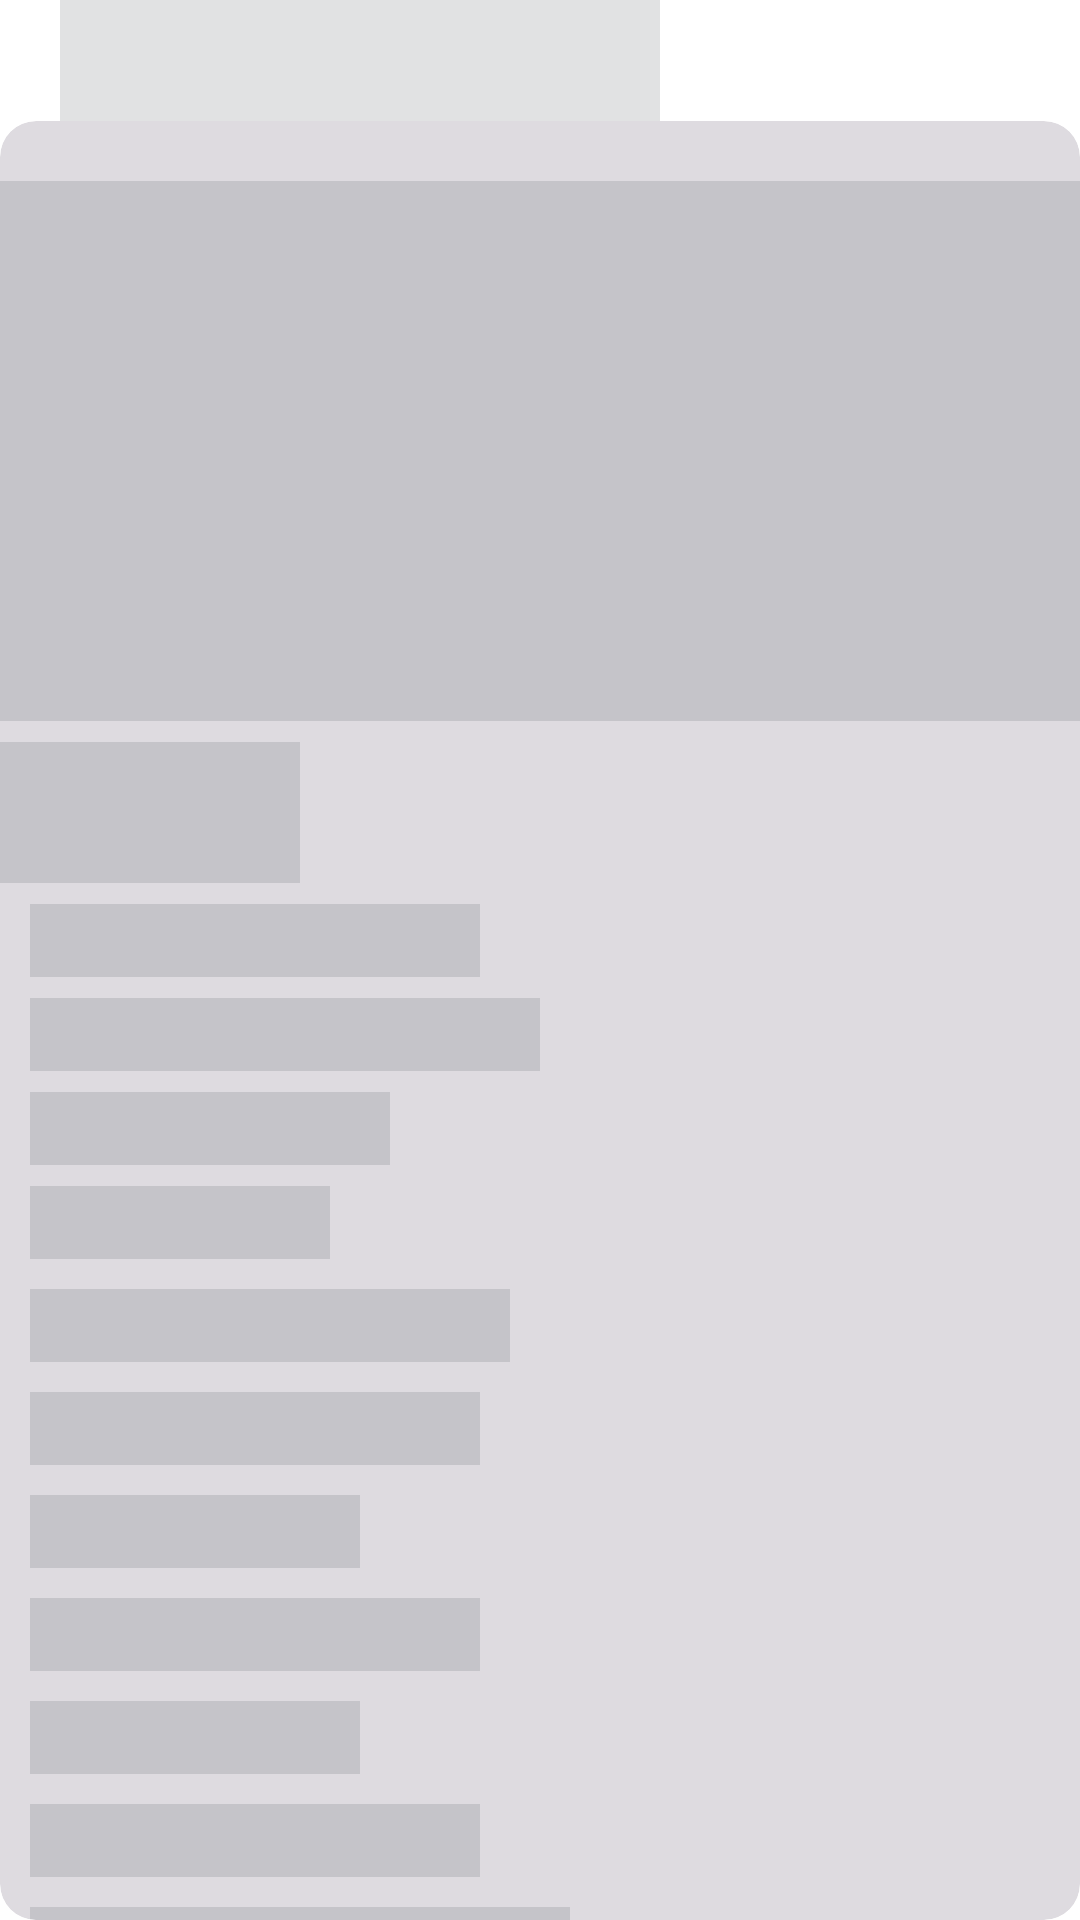

The Android layout XML behind this screen, and the referenced resources:
<!-- AndroidManifest.xml: application theme Theme.MyApplication -->
<!-- res/layout/car_description_shimmer.xml -->
<?xml version="1.0" encoding="utf-8"?>
<androidx.constraintlayout.widget.ConstraintLayout
    xmlns:android="http://schemas.android.com/apk/res/android"
    xmlns:tools="http://schemas.android.com/tools"
    android:layout_width="match_parent"
    android:layout_height="match_parent"
    xmlns:app="http://schemas.android.com/apk/res-auto"
    tools:context=".Fragments.CarDescription">

    <LinearLayout
        android:layout_width="match_parent"
        android:layout_height="wrap_content"
        android:orientation="vertical">

        <ImageView
            android:id="@+id/side_bar_hamburger"
            android:layout_width="wrap_content"
            android:layout_height="wrap_content"
            android:src="@drawable/ic_baseline_arrow_back_24" />


        <TextView
            android:layout_width="200dp"
            android:layout_height="wrap_content"
            android:layout_marginStart="20dp"
            android:background="@color/gray"
            android:textColor="@color/black"
            android:textSize="30sp"

            android:textStyle="bold" />

        <androidx.cardview.widget.CardView
            android:layout_width="match_parent"
            android:layout_height="wrap_content"
            android:background="@color/gray"

            app:cardBackgroundColor="#345D5067"
            app:cardCornerRadius="12dp"
            app:cardElevation="1dp"
            >

            <LinearLayout
                android:layout_width="match_parent"
                android:layout_height="match_parent"
                android:layout_gravity="end"
                android:orientation="vertical">


                <ImageView
                    android:layout_width="wrap_content"
                    android:layout_height="wrap_content"
                    android:layout_alignParentEnd="true"
                    android:layout_marginStart="10dp"
                    android:layout_marginTop="10dp"
                    android:layout_marginEnd="10dp"
                    android:layout_marginBottom="10dp"
                    android:background="@color/gray"

              />

                <ImageView
                    android:layout_width="match_parent"
                    android:layout_height="180dp"
                    android:adjustViewBounds="true"
                    android:padding="1dp"
                    android:scaleType="centerCrop"
                    android:background="@color/gray"
                 />

                <TextView
                    android:layout_width="100dp"
                    android:layout_height="wrap_content"
                    android:layout_below="@id/mainImage"
                    android:layout_marginTop="7dp"
                    android:fontFamily="@font/poppins_bold"
                    android:padding="10dp"
                    android:background="@color/gray"
                    android:textColor="@color/black"
                    android:textSize="20sp" />

                <TextView
                    android:layout_width="150dp"
                    android:layout_height="wrap_content"
                    android:layout_below="@id/mainImage"
                    android:layout_marginStart="10dp"
                    android:layout_marginTop="7dp"
                    android:background="@color/gray"
                    android:fontFamily="@font/montserrat_alternates"
                    android:textColor="@color/black"
                    android:textSize="18sp" />

                <TextView
                    android:layout_width="170dp"
                    android:layout_height="wrap_content"
                    android:layout_below="@id/mainImage"
                    android:layout_marginStart="10dp"
                    android:layout_marginTop="7dp"
                    android:fontFamily="@font/montserrat_alternates"
                    android:textColor="@color/black"
                    android:background="@color/gray"

                    android:textSize="18sp" />

                <TextView
                    android:layout_width="120dp"
                    android:layout_height="wrap_content"
                    android:layout_below="@id/mainImage"
                    android:layout_marginStart="10dp"
                    android:layout_marginTop="7dp"
                    android:fontFamily="@font/montserrat_alternates"
                    android:textColor="@color/black"
                    android:background="@color/gray"

                    android:textSize="18sp" />

                <TextView
                    android:layout_width="100dp"
                    android:layout_height="wrap_content"
                    android:layout_below="@id/mainImage"
                    android:layout_marginStart="10dp"
                    android:layout_marginTop="7dp"
                    android:fontFamily="@font/montserrat_alternates"
                    android:textColor="@color/black"
                    android:background="@color/gray"

                    android:textSize="18sp" />

                <TextView
                    android:layout_width="160dp"
                    android:layout_height="wrap_content"
                    android:layout_below="@id/mainImage"
                    android:layout_marginStart="10dp"
                    android:layout_marginTop="10dp"
                    android:fontFamily="@font/montserrat_alternates"
                    android:textColor="@color/black"
                    android:background="@color/gray"

                    android:textSize="18sp" />

                <TextView
                    android:layout_width="150dp"
                    android:layout_height="wrap_content"
                    android:layout_below="@id/mainImage"
                    android:layout_marginStart="10dp"
                    android:layout_marginTop="10dp"
                    android:fontFamily="@font/montserrat_alternates"
                    android:textColor="@color/black"
                    android:background="@color/gray"

                    android:textSize="18sp" />

                <TextView
                    android:layout_width="110dp"
                    android:layout_height="wrap_content"
                    android:layout_below="@id/mainImage"
                    android:layout_marginStart="10dp"
                    android:layout_marginTop="10dp"
                    android:background="@color/gray"

                    android:fontFamily="@font/montserrat_alternates"
                    android:textColor="@color/black"
                    android:textSize="18sp" />

                <TextView
                    android:layout_width="150dp"
                    android:layout_height="wrap_content"
                    android:layout_below="@id/mainImage"
                    android:layout_marginStart="10dp"
                    android:layout_marginTop="10dp"
                    android:fontFamily="@font/montserrat_alternates"
                    android:textColor="@color/black"
                    android:background="@color/gray"

                    android:textSize="18sp" />

                <TextView
                    android:layout_width="110dp"
                    android:layout_height="wrap_content"
                    android:layout_below="@id/mainImage"
                    android:layout_marginStart="10dp"
                    android:layout_marginTop="10dp"
                    android:fontFamily="@font/montserrat_alternates"
                    android:textColor="@color/black"
                    android:background="@color/gray"

                    android:textSize="18sp" />

                <TextView
                    android:layout_width="150dp"
                    android:layout_height="wrap_content"
                    android:layout_below="@id/mainImage"
                    android:layout_marginStart="10dp"
                    android:layout_marginTop="10dp"
                    android:fontFamily="@font/montserrat_alternates"
                    android:textColor="@color/black"
                    android:background="@color/gray"

                    android:textSize="18sp" />

                <TextView
                    android:layout_width="180dp"
                    android:layout_height="wrap_content"
                    android:layout_below="@id/mainImage"
                    android:layout_marginStart="10dp"
                    android:layout_marginTop="10dp"
                    android:fontFamily="@font/montserrat_alternates"
                    android:background="@color/gray"

                    android:textColor="@color/black"
                    android:textSize="18sp" />

                <TextView
                    android:layout_width="150dp"
                    android:layout_height="wrap_content"
                    android:layout_below="@id/mainImage"
                    android:fontFamily="@font/poppins_bold"
                    android:background="@color/gray"

                    android:layout_marginStart="10dp"
                    android:layout_marginTop="10dp"
                    android:textColor="@color/black"
                    android:textSize="20sp" />
                <TextView
                    android:layout_width="match_parent"
                    android:layout_height="wrap_content"
                    android:layout_below="@id/mainImage"
                    android:background="@color/gray"
                    android:layout_marginStart="10dp"
                    android:layout_marginTop="10dp"
                    android:textColor="@color/black"
                    tools:text="@tools:sample/lorem/random"
                    android:textSize="15sp" />

            </LinearLayout>

        </androidx.cardview.widget.CardView>



    </LinearLayout>




</androidx.constraintlayout.widget.ConstraintLayout>
<!-- resources referenced by this layout -->
<resources>
  <color name="black">#FF000000</color>
  <color name="gray">#25333742</color>Z
  <style name="Theme.MyApplication" parent="Theme.AppCompat.Light.NoActionBar">
          
          <item name="colorPrimary">@color/purple_200</item>
          <item name="colorPrimaryVariant">@color/purple_700</item>
          <item name="colorOnPrimary">@color/white</item>
          
          <item name="colorSecondary">@color/teal_200</item>
          <item name="colorSecondaryVariant">@color/teal_200</item>
          <item name="colorOnSecondary">@color/white</item>
          
          <item name="android:statusBarColor" tools:targetApi="l">?attr/colorPrimaryVariant</item>
          
      </style>
  <color name="purple_200">#FFBB86FC</color>
  <color name="purple_700">#FF3700B3</color>
  <color name="white">#FFFFFFFF</color>
  <color name="teal_200">#FF03DAC5</color>
</resources>
